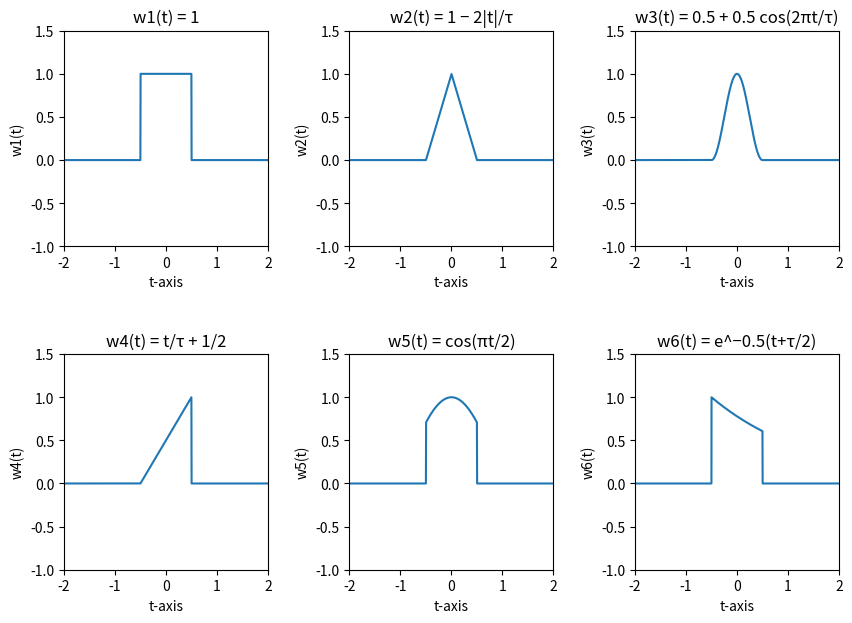

Write Python code to recreate this figure.
# -*- coding: utf-8 -*-
"""
[redacted]
"""

import numpy as np
import matplotlib.pyplot as plt



# (a) w1(t) = 1
x = np.linspace(-2,2,2000)
cond_a = [True if (i>-0.5 and i<0.5) else False for i in x]            
y_a = 1*cond_a

# adjust the size of the figure
# adjust the blank space between subplots
plt.figure(figsize=(10,7))
plt.subplots_adjust(wspace = 0.4 , hspace = 0.5)

plt.subplot(2, 3, 1)
plt.plot(x, y_a)
plt.xlim(-2, 2)  # to set the range
plt.ylim(-1, 1.5)
plt.xlabel("t-axis") 
plt.ylabel("w1(t)") 
plt.title("w1(t) = 1") 


# (b) w2(t) = 1 − 2|t|/τ
cond_b = [True if (i>-0.5 and i<0.5) else False for i in x]            
y_b = (1-2*abs(x))*cond_b

plt.subplot(2, 3, 2)
plt.plot(x, y_b)
plt.xlim(-2, 2)  # to set the range
plt.ylim(-1, 1.5)
plt.xlabel("t-axis") 
plt.ylabel("w2(t)") 
plt.title("w2(t) = 1 − 2|t|/τ") 


# (c) w3(t) = 0.5 + 0.5 cos(2πt/τ)
cond_c = [True if (i>-0.5 and i<0.5) else False for i in x]            
y_c = (0.5 + 0.5*np.cos(2*np.pi*x))*cond_c

plt.subplot(2, 3, 3)
plt.plot(x, y_c)
plt.xlim(-2, 2)  # to set the range
plt.ylim(-1, 1.5)
plt.xlabel("t-axis") 
plt.ylabel("w3(t)") 
plt.title("w3(t) = 0.5 + 0.5 cos(2πt/τ)") 


#  (d) w4(t) = t/τ + 1/2
cond_d = [True if (i>-0.5 and i<0.5) else False for i in x]            
y_d = (x + 0.5)*cond_d

plt.subplot(2, 3, 4)
plt.plot(x, y_d)
plt.xlim(-2, 2)  # to set the range
plt.ylim(-1, 1.5)
plt.xlabel("t-axis") 
plt.ylabel("w4(t)") 
plt.title("w4(t) = t/τ + 1/2") 


# (e) w5(t) = cos(πt/2)
cond_e = [True if (i>-0.5 and i<0.5) else False for i in x]            
y_e = (np.cos((np.pi*(x))/2))*cond_e

plt.subplot(2, 3, 5)
plt.plot(x, y_e)
plt.xlim(-2, 2)  # to set the range
plt.ylim(-1, 1.5)
plt.xlabel("t-axis") 
plt.ylabel("w5(t)") 
plt.title("w5(t) = cos(πt/2)") 


# (f) w6(t) = e^−0.5(t+τ/2)
cond_f = [True if (i>-0.5 and i<0.5) else False for i in x]            
y_f = (np.exp(-0.5*(x+0.5)))*cond_f

plt.subplot(2, 3, 6)
plt.plot(x, y_f)
plt.xlim(-2, 2)  # to set the range
plt.ylim(-1, 1.5)
plt.xlabel("t-axis") 
plt.ylabel("w6(t)") 
plt.title("w6(t) = e^−0.5(t+τ/2)") 



